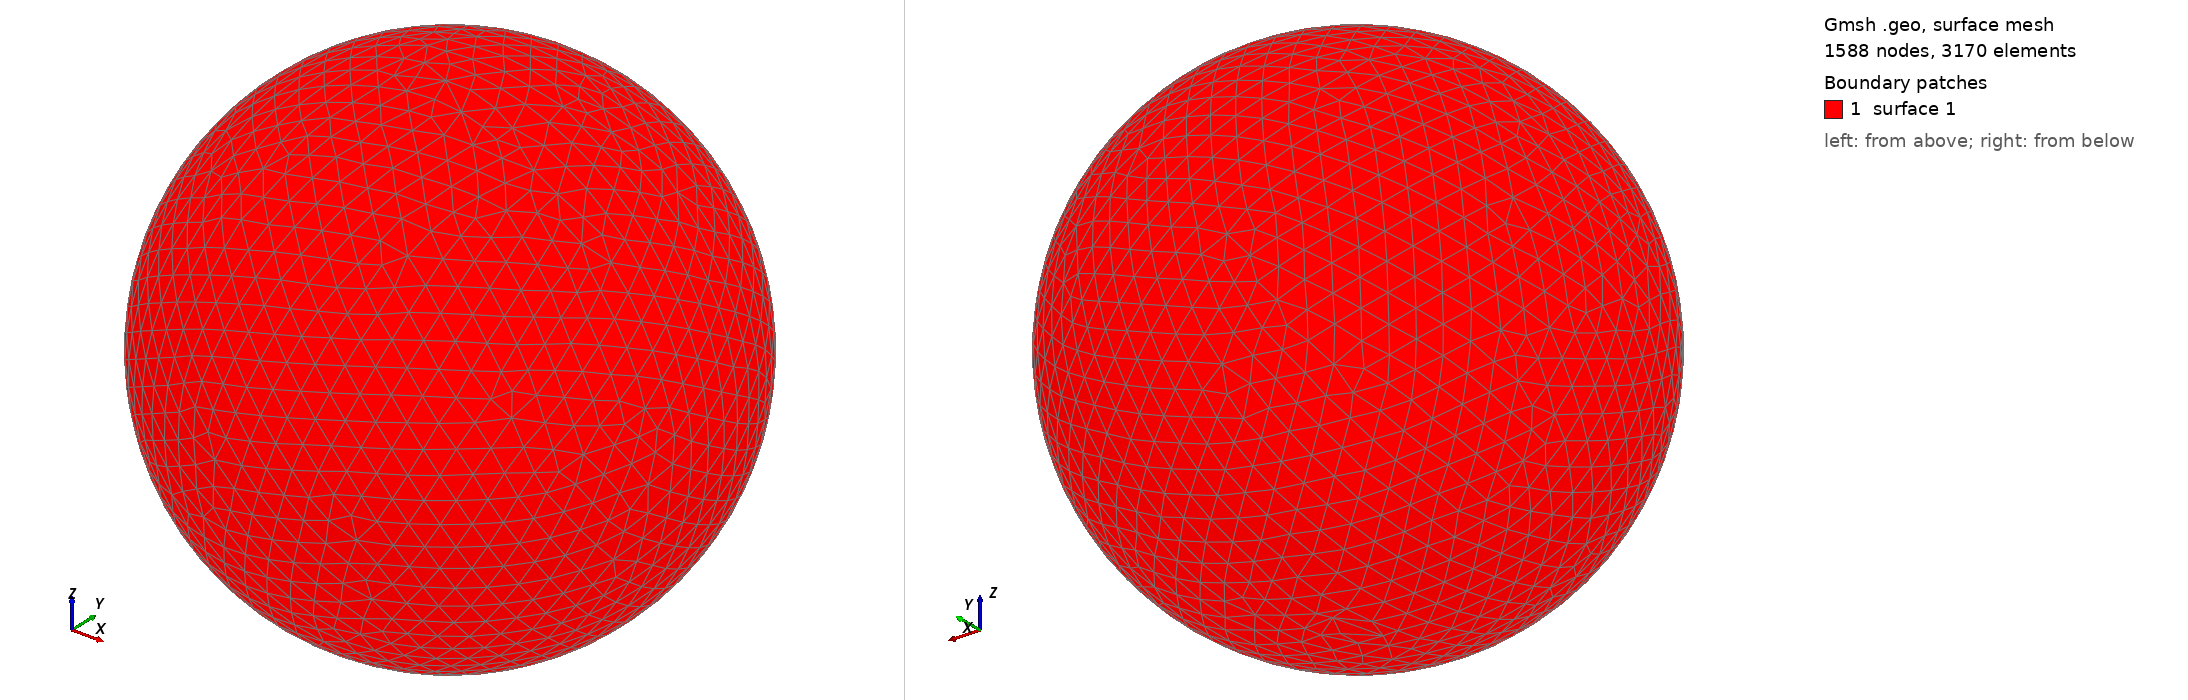

Gmsh geometry script, surface-meshed: 1588 nodes, 3170 surface elements. Boundary patches (legend numbers): 1 surface 1. Left view from above one corner, right view from below the opposite corner. The script declares no physical surfaces, so the legend lists its geometric surfaces. The drawing asked Gmsh for element sizes between 1% and 20% of the model's largest extent; the script's own settings can give other sizes.

=== shot2674.geo (drawn) ===
SetFactory("OpenCASCADE");
Point(1) = {0,0,0,0};
Sphere(1) = {0,0,0,0.70570000};
MeshSize{ PointsOf{ Surface{:}; } } = 0.070570000;
Mesh.ElementOrder=1;
Mesh.Format=39;
